3-way image classification set "fold3" from GitHub (Anuvathan/Coco_Anuvathan); label vocabulary: caterpillar, healthy, leaf spot.

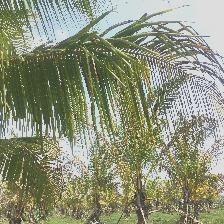
Label: caterpillar

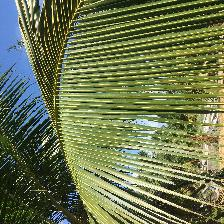
Label: healthy

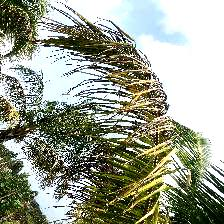
Label: caterpillar

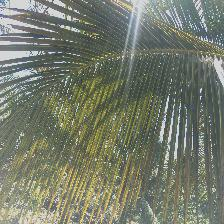
Label: healthy

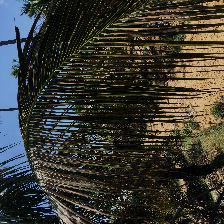
Label: leaf spot

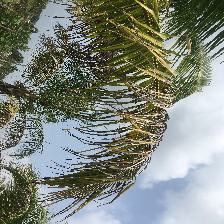
Label: caterpillar
